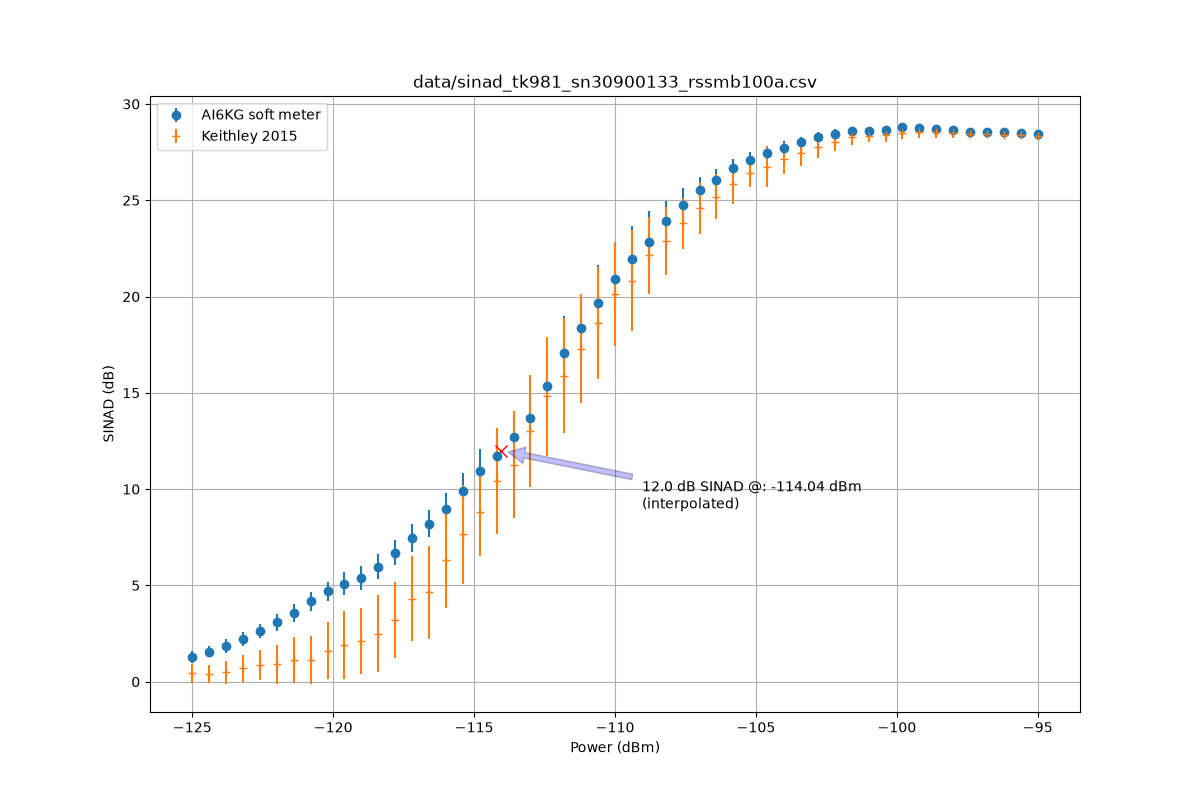

The table this chart was drawn from, first rows:
power_dBm, sinad_mean_dB, sinad_std_dB, keithley_sinad_mean_dB, keithley_sinad_std_dB, keithley_freq_mean_Hz, keithley_freq_std_Hz
-125.0, 1.283, 0.2932, 0.4316, 0.4826, 958.1, 65.82
-124.4, 1.55, 0.2915, 0.385, 0.4691, 968.5, 68.81
-123.8, 1.867, 0.3614, 0.4965, 0.6031, 999.5, 71.25
-123.2, 2.222, 0.3621, 0.6939, 0.7135, 993, 58.12
-122.6, 2.628, 0.3747, 0.8784, 0.7901, 1011, 52.15
-122.0, 3.078, 0.4322, 0.8966, 1.016, 1019, 56.61
-121.4, 3.567, 0.459, 1.139, 1.182, 1022, 47.74
-120.8, 4.171, 0.506, 1.132, 1.24, 1030, 44.43
-120.2, 4.685, 0.5026, 1.615, 1.499, 1030, 36.78
-119.6, 5.097, 0.594, 1.911, 1.768, 1027, 32.72
-119.0, 5.4, 0.6131, 2.125, 1.713, 1023, 28.19
-118.4, 5.981, 0.6695, 2.49, 1.989, 1023, 25.8
-117.8, 6.697, 0.6407, 3.201, 1.966, 1018, 20.85
-117.2, 7.469, 0.7302, 4.309, 2.193, 1014, 15.26
-116.6, 8.213, 0.7013, 4.637, 2.396, 1013, 15.1
-116.0, 8.98, 0.7928, 6.322, 2.472, 1007, 12.51
-115.4, 9.876, 0.9552, 7.658, 2.575, 1005, 10.1
-114.8, 10.93, 1.153, 8.827, 2.323, 1003, 6.267
-114.2, 11.74, 1.186, 10.43, 2.753, 1002, 4.94
-113.6, 12.73, 1.304, 11.27, 2.773, 1001, 4.074
-113.0, 13.7, 1.232, 13.03, 2.915, 1000, 2.006
-112.4, 15.33, 1.636, 14.81, 3.101, 1000, 1.266
-111.8, 17.08, 1.928, 15.9, 2.998, 1000, 1.221
-111.2, 18.37, 1.758, 17.3, 2.811, 1000, 0.3386
-110.6, 19.65, 1.985, 18.64, 2.918, 1000, 0.2623
-110.0, 20.92, 1.845, 20.16, 2.699, 1000, 0.2302
-109.4, 21.95, 1.706, 20.83, 2.625, 1000, 0.1856
-108.8, 22.84, 1.602, 22.14, 2.018, 1000, 0.1546
-108.2, 23.9, 1.079, 22.88, 1.759, 1000, 0.1184
-107.6, 24.73, 0.8924, 23.81, 1.329, 1000, 0.1054
-107.0, 25.51, 0.6801, 24.6, 1.363, 1000, 0.1013
-106.4, 26.03, 0.5919, 25.19, 1.153, 1000, 0.08846
-105.8, 26.69, 0.4539, 25.82, 0.9973, 1000, 0.07946
-105.2, 27.11, 0.4184, 26.43, 0.7466, 1000, 0.06982
-104.6, 27.45, 0.3365, 26.74, 1.065, 1000, 0.06074
-104.0, 27.73, 0.3369, 27.16, 0.7945, 1000, 0.06023
-103.4, 28, 0.262, 27.44, 0.6564, 1000, 0.04873
-102.8, 28.27, 0.267, 27.78, 0.5883, 1000, 0.05287
-102.2, 28.46, 0.2204, 28.04, 0.4864, 1000, 0.04403
-101.6, 28.58, 0.2351, 28.28, 0.4375, 1000, 0.03978
-101.0, 28.62, 0.1923, 28.35, 0.3488, 1000, 0.03515
-100.4, 28.66, 0.1577, 28.38, 0.3528, 1000, 0.03322
-99.8, 28.79, 0.1716, 28.51, 0.3248, 1000, 0.03272
-99.2, 28.75, 0.1472, 28.52, 0.2935, 1000, 0.02627
-98.6, 28.72, 0.1298, 28.52, 0.289, 1000, 0.02731
-98.0, 28.63, 0.1297, 28.47, 0.2526, 1000, 0.02474
-97.4, 28.57, 0.1173, 28.45, 0.2254, 1000, 0.02211
-96.8, 28.57, 0.109, 28.42, 0.1896, 1000, 0.0194
-96.2, 28.56, 0.1035, 28.4, 0.1882, 1000, 0.01897
-95.6, 28.52, 0.09673, 28.39, 0.1715, 1000, 0.01891
-95.0, 28.43, 0.08791, 28.32, 0.1712, 1000, 0.0173
